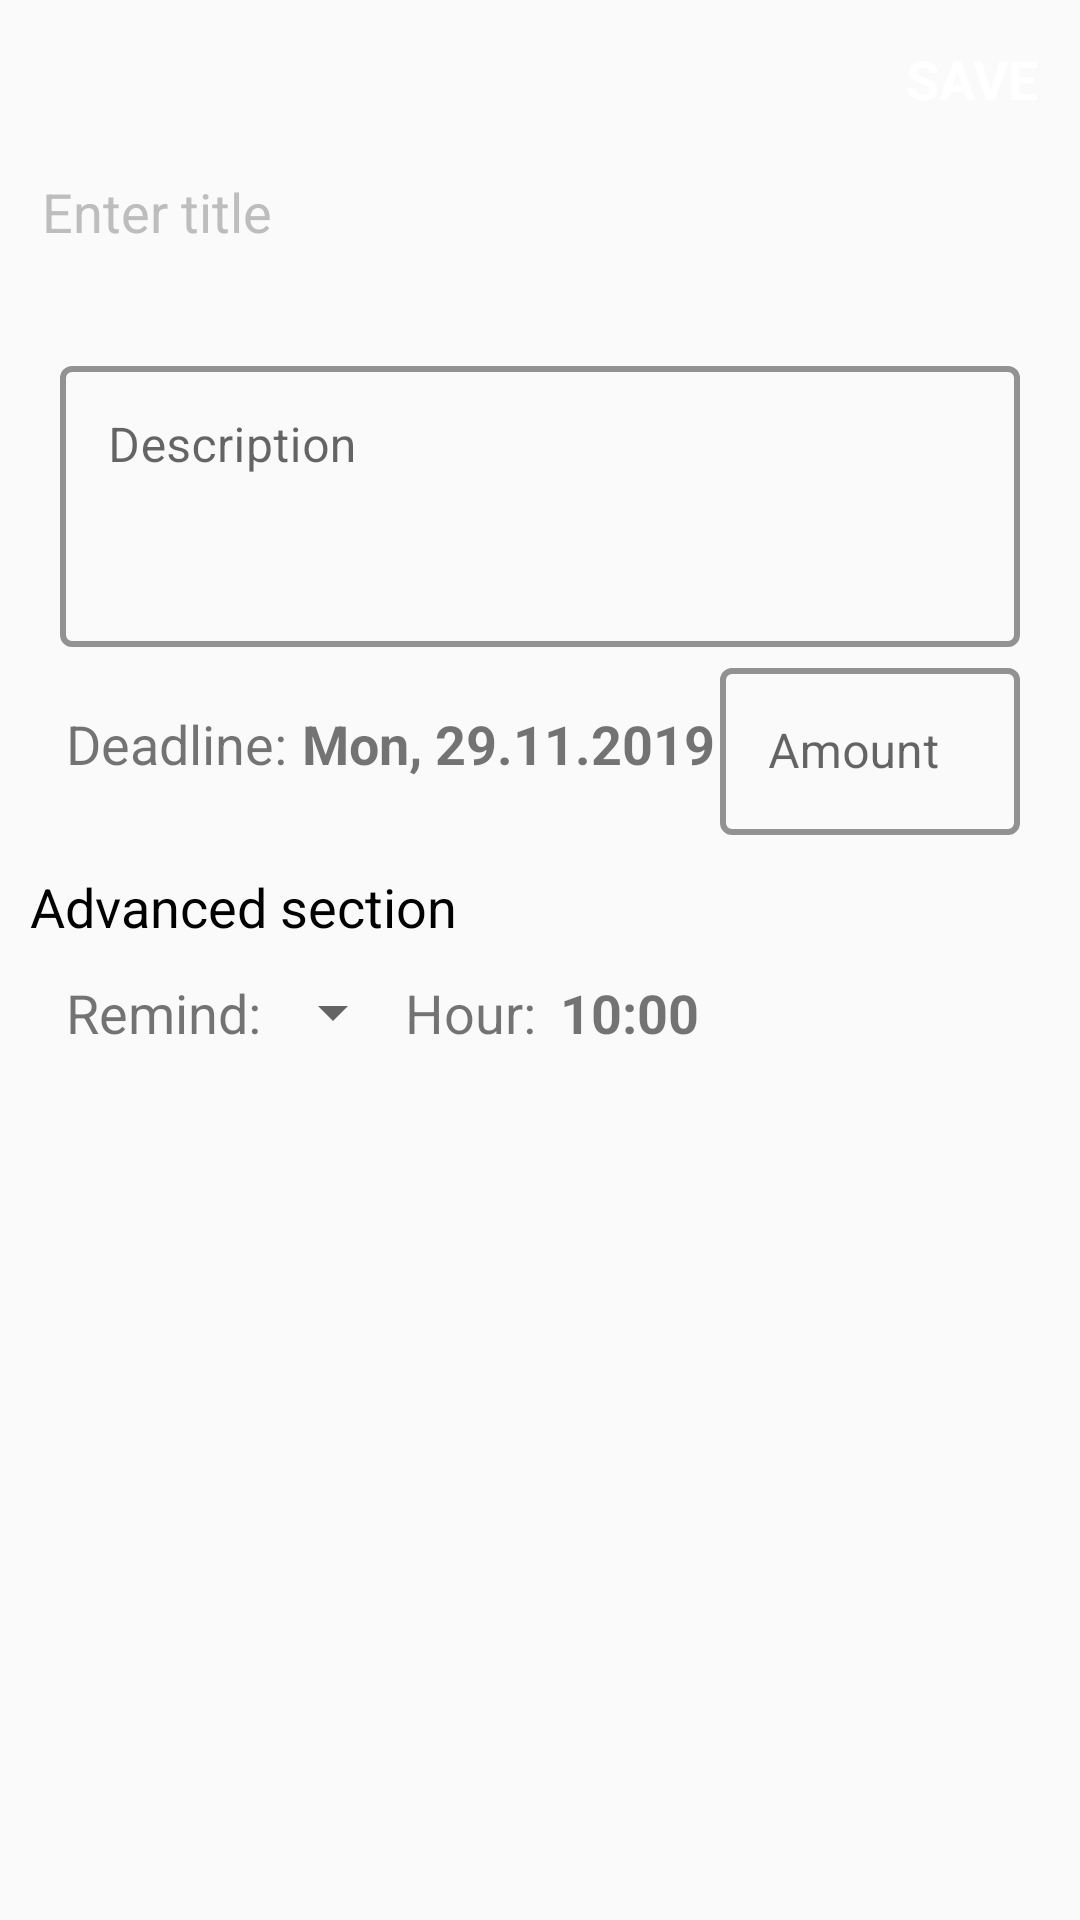

Layout XML and referenced resources for this Android screen:
<!-- AndroidManifest.xml: application theme AppTheme -->
<!-- res/layout/fragment_new_bill.xml -->
<?xml version="1.0" encoding="utf-8"?>
<androidx.constraintlayout.widget.ConstraintLayout xmlns:android="http://schemas.android.com/apk/res/android"
    xmlns:app="http://schemas.android.com/apk/res-auto"
    xmlns:tools="http://schemas.android.com/tools"
    android:id="@+id/newBillLayout"
    android:layout_width="match_parent"
    android:layout_height="match_parent"
    android:background="#FAFAFA"
    android:clickable="true">




    <androidx.constraintlayout.widget.ConstraintLayout
        android:id="@+id/header"
        android:layout_width="match_parent"
        android:layout_height="wrap_content"
        app:layout_constraintTop_toTopOf="parent"
        android:background="@color/pickerColor"
        android:padding="14dp">
        <TextView
            android:id="@+id/save_bill"
            android:layout_width="wrap_content"
            android:layout_height="wrap_content"
            android:text="SAVE"
            android:textStyle="bold"
            android:textColor="#FFFFFF"
            android:textSize="18sp"
            app:layout_constraintTop_toTopOf="parent"
            app:layout_constraintRight_toRightOf="parent">
        </TextView>

        <TextView
            android:id="@+id/exit_new_bill"
            android:layout_width="wrap_content"
            android:layout_height="wrap_content"
            android:background="@drawable/ic_close"
            android:textStyle="bold"
            android:textColor="#FFFFFF"
            android:textSize="18sp"
            app:layout_constraintTop_toTopOf="parent"
            app:layout_constraintLeft_toLeftOf="parent">
        </TextView>

        <EditText
            android:id="@+id/billTitleEditText"
            android:layout_width="match_parent"
            android:layout_height="wrap_content"
            android:layout_marginTop="20dp"
            android:textColor="#FFFFFF"
            android:maxLines="2"
            android:maxLength="100"
            android:textColorHint="#bdbdbd"
            android:hint="Enter title"
            android:background="@null"
            android:inputType="textMultiLine"
            android:imeOptions="actionDone"
            app:layout_constraintTop_toBottomOf="@+id/exit_new_bill">
        </EditText>

        

    </androidx.constraintlayout.widget.ConstraintLayout>




    <com.google.android.material.textfield.TextInputLayout
        android:id="@+id/description_input_layout"
        style="@style/DescriptionTextInputLayout"
        android:layout_width="match_parent"
        android:layout_height="wrap_content"
        android:layout_margin="20dp"
        app:endIconMode="clear_text"
        app:layout_constraintTop_toBottomOf="@id/header">

        <com.google.android.material.textfield.TextInputEditText
            android:id="@+id/billDescription"
            android:layout_width="match_parent"
            android:layout_height="wrap_content"
            android:background="@null"
            android:gravity="top"
            android:hint="@string/description_hint"
            android:inputType="textMultiLine"
            android:imeOptions="actionDone"
            android:maxLength="200"
            android:maxLines="5"
            android:minLines="3"
            android:overScrollMode="always"
            android:scrollbarStyle="insideInset"
            android:scrollbars="vertical">
        </com.google.android.material.textfield.TextInputEditText>
    </com.google.android.material.textfield.TextInputLayout>


    <TextView
        android:id="@+id/date_label"
        android:layout_width="wrap_content"
        android:layout_height="wrap_content"
        android:layout_marginLeft="22dp"
        android:layout_marginTop="20dp"
        android:layout_marginRight="20dp"
        android:layout_marginBottom="20dp"
        android:text="@string/deadline_label"
        android:textSize="18sp"
        app:layout_constraintLeft_toLeftOf="parent"
        app:layout_constraintTop_toBottomOf="@+id/description_input_layout">
    </TextView>

    <TextView
        android:id="@+id/date"
        android:layout_width="wrap_content"
        android:layout_height="wrap_content"
        android:layout_marginLeft="5dp"
        android:text="Mon, 29.11.2019"
        android:textColor="@color/pickerColor"
        android:textStyle="bold"
        android:textSize="18sp"
        app:layout_constraintBottom_toBottomOf="@+id/date_label"
        app:layout_constraintLeft_toRightOf="@+id/date_label">
    </TextView>

    <com.google.android.material.textfield.TextInputLayout
        android:id="@+id/amount_input_layout"
        style="@style/EditableTextInputLayout"
        android:layout_width="wrap_content"
        android:layout_height="wrap_content"
        android:layout_marginLeft="15dp"
        android:layout_marginRight="20dp"
        android:hint="@string/amount_hint"
        android:minWidth="100dp"
        android:maxWidth="120dp"
        app:layout_constraintBottom_toBottomOf="@+id/date"

        app:layout_constraintRight_toRightOf="parent"
        app:layout_constraintTop_toTopOf="@+id/date">

        <com.google.android.material.textfield.TextInputEditText
            android:id="@+id/billAmount"
            android:layout_width="match_parent"
            android:layout_height="wrap_content"
            android:maxLength="8"
            android:textAlignment="center"
            android:inputType="numberDecimal" />

    </com.google.android.material.textfield.TextInputLayout>

    <TextView
        android:id="@+id/advanced_section"
        android:layout_width="wrap_content"
        android:layout_height="wrap_content"
        android:layout_marginLeft="10dp"
        android:layout_marginTop="30dp"
        android:text="@string/advanced_section"
        android:textColor="#000000"
        android:textSize="18sp"
        app:layout_constraintLeft_toLeftOf="parent"
        app:layout_constraintTop_toBottomOf="@+id/date_label">
    </TextView>

    <androidx.constraintlayout.widget.ConstraintLayout
        android:layout_width="match_parent"
        android:layout_height="0dp"
        app:layout_constraintBottom_toBottomOf="parent"
        app:layout_constraintTop_toBottomOf="@+id/advanced_section">

        <LinearLayout
            android:layout_width="match_parent"
            android:layout_height="wrap_content"
            android:layout_marginLeft="22dp"
            android:layout_marginTop="11dp"
            app:layout_constraintLeft_toLeftOf="parent"
            app:layout_constraintTop_toTopOf="parent">

            <TextView
                android:id="@+id/remind_label"
                android:layout_width="wrap_content"
                android:layout_height="wrap_content"
                android:text="@string/remind_label"
                android:textSize="18sp">
            </TextView>

            <androidx.appcompat.widget.AppCompatSpinner
                android:id="@+id/remind_spinner"
                android:layout_width="wrap_content"
                android:layout_height="wrap_content"
                android:overlapAnchor="false"
                android:spinnerMode="dropdown">
            </androidx.appcompat.widget.AppCompatSpinner>

            <TextView
                android:id="@+id/hour_label"
                android:layout_width="wrap_content"
                android:layout_height="wrap_content"
                android:text="@string/hour_label"
                android:textSize="18sp">
            </TextView>

            <TextView
                android:id="@+id/hour"
                android:layout_width="wrap_content"
                android:layout_height="wrap_content"
                android:layout_marginLeft="8dp"
                android:textSize="18sp"
                android:textStyle="bold"
                android:text="10:00"
                android:textColor="@color/pickerColor">
            </TextView>

        </LinearLayout>

    </androidx.constraintlayout.widget.ConstraintLayout>



</androidx.constraintlayout.widget.ConstraintLayout>
<!-- resources referenced by this layout -->
<resources>
  <string name="advanced_section">Advanced section</string>
  <string name="amount_hint">Amount</string>
  <string name="deadline_label">Deadline:</string>
  <string name="description_hint">Description</string>
  <string name="hour_label">Hour:</string>
  <string name="remind_label">Remind:</string>
  <string name="title_hint">Title</string>
  <style name="DescriptionTextInputLayout" parent="Widget.MaterialComponents.TextInputLayout.OutlinedBox">
          <item name="boxStrokeColor">@color/colorPrimary</item>
  
          <item name="boxStrokeWidth">2dp</item>
      </style>
  <style name="EditableTextInputLayout" parent="Widget.MaterialComponents.TextInputLayout.OutlinedBox">
          <item name="boxStrokeColor">@color/colorPrimary</item>
          <item name="boxStrokeWidth">2dp</item>
      </style>
  <style name="TitleTextInputLayoutStyle" parent="Widget.MaterialComponents.TextInputLayout.OutlinedBox">
          <item name="boxStrokeColor">@color/colorPrimary</item>
          <item name="boxStrokeWidth">2dp</item>
      </style>
  <style name="AppTheme" parent="Theme.MaterialComponents.Light.NoActionBar">
          
          <item name="colorPrimary">@color/colorPrimary</item>
          <item name="colorPrimaryDark">@color/colorPrimaryDark</item>
          <item name="colorAccent">@color/colorAccent</item>
      </style>
  <color name="colorPrimary">#F44336</color>
  <color name="colorPrimaryDark">#D32F2F</color>
  <color name="colorAccent">#FFC107</color>
</resources>
